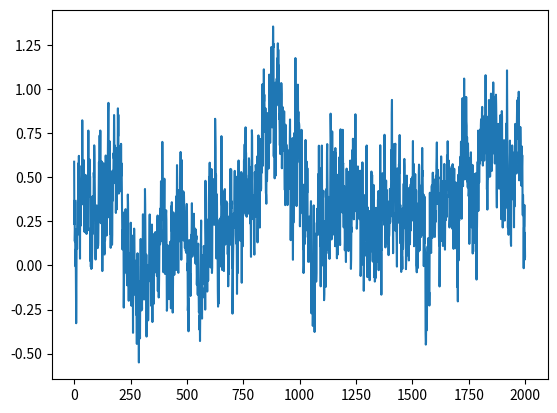
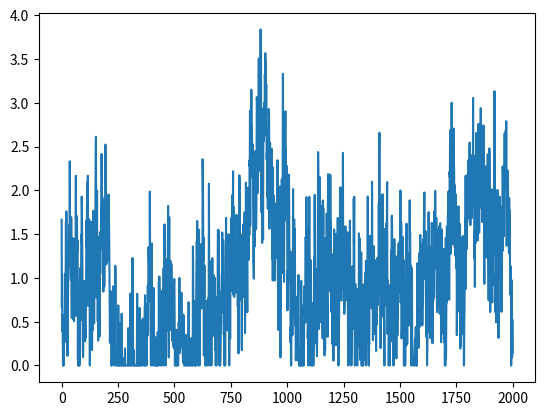

These charts were generated, in order, by the following Python code:
import numpy as np
from scipy import signal as ss
from scipy.stats import zscore
import matplotlib.pyplot as plt
def make_noise(num_traces=10, num_samples=1000, mean_fr = 1, std_fr = 1):
    num_samples = num_samples+2000
    # Normalised Frequencies
    # fv = np.linspace(0, 1, 40)
    # Amplitudes Of '1/f'                                
    # a = 1/(1+2*fv)                
    # Filter Numerator Coefficients              
    # b = ss.firls(43, fv, a)                                   

    B = [0.049922035, -0.095993537, 0.050612699, -0.004408786]
    A = [1, -2.494956002,   2.017265875,  -0.522189400]

    invfn = np.zeros((num_traces,num_samples))

    for i in np.arange(0,num_traces):
        # Create White Noise
        wn = np.random.normal(loc=1,scale=0.5,size=num_samples) 
        # Create '1/f' Noise
        invfn[i,:] = zscore(ss.lfilter(B, A, wn))                           

    # Rectify invfn (Remove negative values and rescaled to have a mean value of 1/1000)
    invfn_truncated = invfn[:,2000:]
    # invfn[invfn<0] = 0
    # invfn_rescaled = invfn[:,2000:]/np.mean(invfn[:,2000:])

    return invfn[:,2000:]

sample_list = make_noise(num_traces=10,num_samples=2000, mean_fr = 1, std_fr = 1)

sample = sample_list[2]
print(np.mean(sample))
plt.figure()
plt.plot(sample)

sample[sample<0] = 0
sample = sample/np.mean(sample)
print(np.mean(sample))
plt.figure()
plt.plot(sample)
plt.show()

